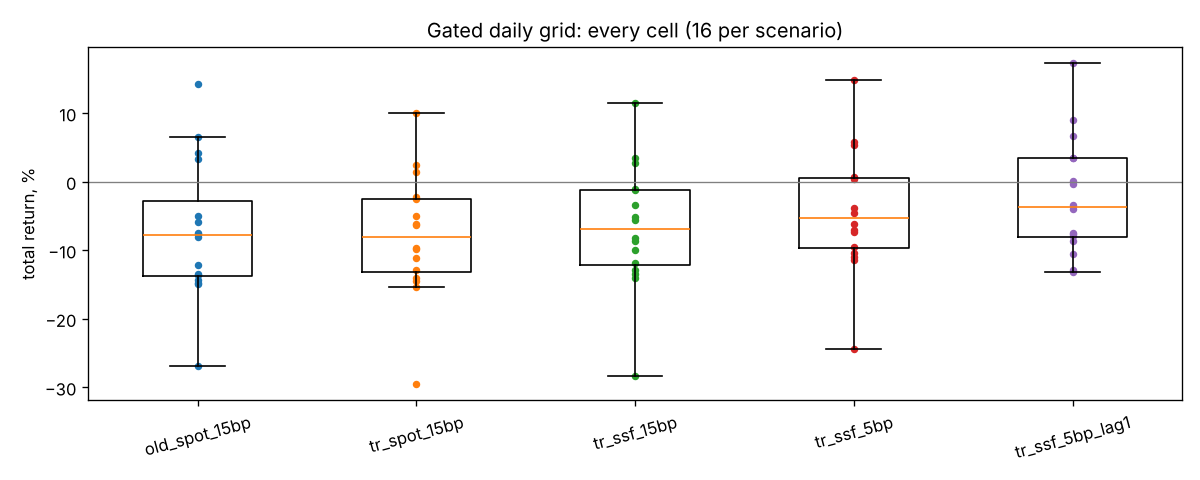

Values plotted in this chart, from the file beside it:
scenario, lookback, zwin, entry, gate_p, trades, trades_per_yr, total, cagr, sharpe, max_dd, win_rate, avg_trade_bp, stops, years_positive, years, y2022, y2023, y2024, y2025, y2026
old_spot_15bp, 126, 20, 1.5, 0.05, 18, 4.024, -0.1485, -0.0353, -0.4651, -0.2275, 0.6111, -82.63, 1, 2, 5, 0.0025, -0.126, -7.406116730479528e-05, -0.08654, 0.064
old_spot_15bp, 126, 20, 1.5, 0.1, 26, 5.812, -0.2682, -0.06742, -0.6207, -0.3586, 0.5769, -110.5, 1, 2, 5, 0.008801, -0.126, -0.02619, -0.2146, 0.08519
old_spot_15bp, 126, 20, 2.0, 0.05, 12, 2.682, -0.1363, -0.03223, -0.4827, -0.2125, 0.6667, -114.2, 1, 2, 5, -0.0003494, -0.126, 0.006826, -0.07526, 0.06179
old_spot_15bp, 126, 20, 2.0, 0.1, 18, 4.024, -0.1478, -0.03513, -0.3803, -0.2374, 0.7222, -79.66, 1, 3, 5, 0.005934, -0.126, 0.03698, -0.123, 0.06588
old_spot_15bp, 126, 40, 1.5, 0.05, 13, 2.906, -0.07469, -0.0172, -0.1992, -0.2157, 0.6667, -50.07, 1, 3, 5, 0.01845, -0.102, 0.007019, -0.07907, 0.09094
old_spot_15bp, 126, 40, 1.5, 0.1, 21, 4.694, 0.06472, 0.01412, 0.1866, -0.1287, 0.75, 42.69, 2, 3, 5, 0.01845, -0.06139, 0.09285, -0.07718, 0.1044
old_spot_15bp, 126, 40, 2.0, 0.05, 9, 2.012, -0.07613, -0.01754, -0.2311, -0.2053, 0.625, -76.4, 1, 3, 5, 0.03446, -0.102, 0.007019, -0.08856, 0.08354
old_spot_15bp, 126, 40, 2.0, 0.1, 15, 3.353, 0.03388, 0.007476, 0.1299, -0.1375, 0.7143, 34.72, 2, 3, 5, 0.03446, -0.102, 0.09285, -0.08622, 0.1145
old_spot_15bp, 252, 20, 1.5, 0.05, 10, 2.531, -0.144, -0.03858, -0.4416, -0.1752, 0.3, -141.8, 0, 1, 5, -0.0468, -0.02985, 0.02213, -0.08089, -0.01464
old_spot_15bp, 252, 20, 1.5, 0.1, 16, 4.05, -0.1218, -0.03235, -0.2376, -0.2322, 0.5, -65.31, 0, 2, 5, -0.0468, -0.1178, 0.05384, 0.00574, -0.01464
old_spot_15bp, 252, 20, 2.0, 0.05, 8, 2.025, -0.08068, -0.02107, -0.2428, -0.1295, 0.25, -90.48, 0, 2, 5, -0.01171, 0.01173, 0.01289, -0.07623, -0.01736
old_spot_15bp, 252, 20, 2.0, 0.1, 12, 3.037, -0.134, -0.03577, -0.3158, -0.223, 0.3333, -103, 0, 2, 5, -0.01171, -0.1348, 0.01289, 0.01753, -0.01736
old_spot_15bp, 252, 40, 1.5, 0.05, 11, 2.784, 0.04142, 0.01033, 0.1665, -0.1105, 0.7, 49.88, 1, 3, 5, -0.004344, 0.03542, 0.02092, -0.01437, 0.003902
old_spot_15bp, 252, 40, 1.5, 0.1, 16, 4.05, 0.1424, 0.03427, 0.3574, -0.1245, 0.7333, 99.42, 1, 3, 5, -0.004344, -0.006809, 0.05715, 0.08855, 0.003902
old_spot_15bp, 252, 40, 2.0, 0.05, 7, 1.772, -0.04936, -0.01273, -0.2069, -0.1164, 0.6667, -63.56, 1, 1, 5, -0.01171, -0.03252, -0.003809, -0.03097, 0.02993
old_spot_15bp, 252, 40, 2.0, 0.1, 10, 2.531, -0.05832, -0.01509, -0.1255, -0.1665, 0.6667, -43.93, 1, 3, 5, -0.01171, -0.08274, 3.611961466254421e-05, 0.00856, 0.02993
tr_spot_15bp, 126, 20, 1.5, 0.05, 18, 4.024, -0.1533, -0.03651, -0.5262, -0.2255, 0.6471, -86.67, 1, 2, 5, -0.009085, -0.1259, 0.007291, -0.08654, 0.06237
tr_spot_15bp, 126, 20, 1.5, 0.1, 28, 6.259, -0.2952, -0.07523, -0.6792, -0.3773, 0.5926, -115.5, 1, 2, 5, 0.005944, -0.1547, -0.02732, -0.2128, 0.08257
tr_spot_15bp, 126, 20, 2.0, 0.05, 12, 2.682, -0.1447, -0.03434, -0.529, -0.2119, 0.5455, -122.6, 1, 2, 5, -0.008747, -0.1259, 0.007291, -0.07526, 0.05966
tr_spot_15bp, 126, 20, 2.0, 0.1, 20, 4.471, -0.1406, -0.0333, -0.3531, -0.2343, 0.6842, -67.29, 1, 3, 5, 0.01304, -0.1259, 0.03889, -0.1221, 0.06403
tr_spot_15bp, 126, 40, 1.5, 0.05, 12, 2.682, -0.0973, -0.02262, -0.2774, -0.1972, 0.6364, -75, 1, 3, 5, 0.001966, -0.102, 0.007091, -0.07907, 0.08174
tr_spot_15bp, 126, 40, 1.5, 0.1, 20, 4.471, -0.05064, -0.01155, -0.0432, -0.1651, 0.7368, -10.96, 2, 3, 5, 0.01449, -0.06154, 0.09461, -0.1394, 0.0586
tr_spot_15bp, 126, 40, 2.0, 0.05, 9, 2.012, -0.09743, -0.02265, -0.3018, -0.2052, 0.625, -101.8, 1, 3, 5, 0.01874, -0.102, 0.007091, -0.08856, 0.07486
tr_spot_15bp, 126, 40, 2.0, 0.1, 15, 3.353, 0.01408, 0.003131, 0.08197, -0.1362, 0.7143, 22.44, 2, 3, 5, 0.04066, -0.102, 0.09461, -0.0848, 0.08323
tr_spot_15bp, 252, 20, 1.5, 0.05, 9, 2.278, -0.129, -0.03435, -0.4909, -0.1544, 0.375, -143.3, 0, 1, 5, -0.05175, -0.001166, 0.02197, -0.07984, -0.02207
tr_spot_15bp, 252, 20, 1.5, 0.1, 15, 3.797, -0.1112, -0.02939, -0.2463, -0.131, 0.5, -64.85, 0, 1, 5, -0.05175, -0.02772, 0.0537, -0.06442, -0.02207
tr_spot_15bp, 252, 20, 2.0, 0.05, 6, 1.519, -0.06369, -0.01652, -0.2921, -0.09904, 0.4, -100.3, 0, 2, 5, -0.01147, 0.01927, 0.01261, -0.05792, -0.02589
tr_spot_15bp, 252, 20, 2.0, 0.1, 10, 2.531, 0.02419, 0.006069, 0.1173, -0.1047, 0.5556, 37.01, 0, 3, 5, -0.01147, 0.01085, 0.01261, 0.03908, -0.02589
tr_spot_15bp, 252, 40, 1.5, 0.05, 10, 2.531, -0.02536, -0.006481, -0.05398, -0.1331, 0.6667, -15.22, 1, 1, 5, -0.007181, -0.02363, 0.02065, -0.01288, -0.002047
tr_spot_15bp, 252, 40, 1.5, 0.1, 15, 3.797, 0.1004, 0.02452, 0.3002, -0.1132, 0.7143, 76.66, 2, 3, 5, -0.007181, 0.02793, 0.05284, 0.02625, -0.002047
tr_spot_15bp, 252, 40, 2.0, 0.05, 7, 1.772, -0.06159, -0.01596, -0.2674, -0.1223, 0.6667, -82.07, 1, 1, 5, -0.01147, -0.03884, -0.00391, -0.03151, 0.0238
tr_spot_15bp, 252, 40, 2.0, 0.1, 8, 2.025, -0.02197, -0.005606, -0.05389, -0.1223, 0.7143, -17.12, 1, 2, 5, -0.01147, -0.03884, -0.00391, 0.009385, 0.0238
tr_ssf_15bp, 126, 20, 1.5, 0.05, 18, 4.024, -0.1407, -0.03333, -0.4768, -0.2187, 0.6471, -78.49, 1, 2, 5, -0.007189, -0.1215, 0.009015, -0.08493, 0.06705
tr_ssf_15bp, 126, 20, 1.5, 0.1, 28, 6.259, -0.2839, -0.07194, -0.646, -0.3733, 0.5926, -109.8, 1, 2, 5, 0.0103, -0.1502, -0.02649, -0.2128, 0.08825
tr_ssf_15bp, 126, 20, 2.0, 0.05, 12, 2.682, -0.1346, -0.03181, -0.4873, -0.2046, 0.6364, -112.9, 1, 2, 5, -0.007251, -0.1215, 0.009015, -0.07376, 0.06171
tr_ssf_15bp, 126, 20, 2.0, 0.1, 20, 4.471, -0.1294, -0.0305, -0.3194, -0.2293, 0.7368, -60.83, 1, 3, 5, 0.01697, -0.1215, 0.03989, -0.1216, 0.06676
tr_ssf_15bp, 126, 40, 1.5, 0.05, 12, 2.682, -0.08269, -0.01911, -0.228, -0.1907, 0.6364, -61.63, 1, 3, 5, 0.004821, -0.09802, 0.007876, -0.07641, 0.08729
tr_ssf_15bp, 126, 40, 1.5, 0.1, 20, 4.471, -0.03362, -0.007615, -0.008214, -0.1642, 0.7368, -2.084, 2, 3, 5, 0.0204, -0.05781, 0.09445, -0.138, 0.06546
tr_ssf_15bp, 126, 40, 2.0, 0.05, 9, 2.012, -0.08638, -0.01999, -0.2619, -0.1995, 0.625, -88.33, 1, 3, 5, 0.02144, -0.09802, 0.007876, -0.08642, 0.07697
tr_ssf_15bp, 126, 40, 2.0, 0.1, 15, 3.353, 0.02772, 0.00613, 0.1145, -0.1307, 0.7143, 31.33, 2, 3, 5, 0.04405, -0.09802, 0.09445, -0.08317, 0.0876
tr_ssf_15bp, 252, 20, 1.5, 0.05, 9, 2.278, -0.1186, -0.03146, -0.4461, -0.1473, 0.375, -130.2, 0, 2, 5, -0.0492, 0.001751, 0.02262, -0.07763, -0.01894
tr_ssf_15bp, 252, 20, 1.5, 0.1, 15, 3.797, -0.09895, -0.02603, -0.2118, -0.1269, 0.5, -55.76, 0, 1, 5, -0.0492, -0.02535, 0.05559, -0.0611, -0.01894
tr_ssf_15bp, 252, 20, 2.0, 0.05, 6, 1.519, -0.05536, -0.01431, -0.2492, -0.0948, 0.4, -85.55, 0, 2, 5, -0.01033, 0.0221, 0.01286, -0.05544, -0.02388
tr_ssf_15bp, 252, 20, 2.0, 0.1, 10, 2.531, 0.03434, 0.008583, 0.1485, -0.1021, 0.5556, 46.87, 0, 3, 5, -0.01033, 0.01326, 0.01286, 0.04327, -0.02388
tr_ssf_15bp, 252, 40, 1.5, 0.05, 10, 2.531, -0.01265, -0.003216, -0.008008, -0.1244, 0.6667, -2.257, 1, 2, 5, -0.004981, -0.01896, 0.02089, -0.009915, 0.0006986
tr_ssf_15bp, 252, 40, 1.5, 0.1, 15, 3.797, 0.1153, 0.02801, 0.3354, -0.1082, 0.7143, 85.63, 2, 4, 5, -0.004981, 0.03212, 0.05457, 0.02911, 0.0006986
tr_ssf_15bp, 252, 40, 2.0, 0.05, 7, 1.772, -0.05086, -0.01313, -0.2145, -0.1143, 0.6667, -65.82, 1, 1, 5, -0.01033, -0.03371, -0.003851, -0.02829, 0.02535
tr_ssf_15bp, 252, 40, 2.0, 0.1, 8, 2.025, -0.01101, -0.002798, -0.01006, -0.1143, 0.7143, -3.194, 1, 2, 5, -0.01033, -0.03371, -0.003851, 0.01251, 0.02535
tr_ssf_5bp, 126, 20, 1.5, 0.05, 18, 4.024, -0.1101, -0.02574, -0.3585, -0.2108, 0.6471, -59.05, 1, 2, 5, -0.001222, -0.1206, 0.01204, -0.07934, 0.08744
tr_ssf_5bp, 126, 20, 1.5, 0.1, 28, 6.259, -0.2435, -0.06048, -0.5289, -0.3612, 0.5926, -90.17, 1, 2, 5, 0.02247, -0.1493, -0.01965, -0.2033, 0.1135
tr_ssf_5bp, 126, 20, 2.0, 0.05, 12, 2.682, -0.1145, -0.02681, -0.405, -0.1954, 0.6364, -93.71, 1, 2, 5, -0.003276, -0.1206, 0.01204, -0.06811, 0.07126
tr_ssf_5bp, 126, 20, 2.0, 0.1, 20, 4.471, -0.09486, -0.02203, -0.2164, -0.2169, 0.7368, -41.33, 1, 3, 5, 0.02717, -0.1206, 0.04718, -0.1127, 0.0785
tr_ssf_5bp, 126, 40, 1.5, 0.05, 12, 2.682, -0.06132, -0.01405, -0.1572, -0.1849, 0.7273, -42.46, 1, 3, 5, 0.008832, -0.09711, 0.008885, -0.07079, 0.09928
tr_ssf_5bp, 126, 40, 1.5, 0.1, 20, 4.471, 0.004768, 0.001064, 0.0686, -0.1558, 0.7895, 17.42, 2, 3, 5, 0.02857, -0.05499, 0.0999, -0.1275, 0.07721
tr_ssf_5bp, 126, 40, 2.0, 0.05, 9, 2.012, -0.07068, -0.01625, -0.2062, -0.1954, 0.625, -69.44, 1, 3, 5, 0.02552, -0.09711, 0.008885, -0.08269, 0.08451
tr_ssf_5bp, 126, 40, 2.0, 0.1, 15, 3.353, 0.05795, 0.01267, 0.1851, -0.1255, 0.7143, 50.66, 2, 3, 5, 0.05031, -0.09711, 0.0999, -0.07572, 0.0974
tr_ssf_5bp, 252, 20, 1.5, 0.05, 9, 2.278, -0.1036, -0.02731, -0.3789, -0.1371, 0.5, -111.3, 0, 2, 5, -0.04825, 0.004739, 0.0277, -0.07305, -0.016
tr_ssf_5bp, 252, 20, 1.5, 0.1, 15, 3.797, -0.07263, -0.0189, -0.1376, -0.1234, 0.5714, -36.43, 0, 1, 5, -0.04825, -0.02049, 0.06294, -0.04892, -0.016
tr_ssf_5bp, 252, 20, 2.0, 0.05, 6, 1.519, -0.04498, -0.01158, -0.1945, -0.09197, 0.4, -67.22, 0, 2, 5, -0.009335, 0.02515, 0.01587, -0.05263, -0.0229
tr_ssf_5bp, 252, 20, 2.0, 0.1, 10, 2.531, 0.05403, 0.01341, 0.2075, -0.09765, 0.5556, 65.87, 0, 3, 5, -0.009335, 0.01831, 0.01587, 0.05261, -0.0229
... 20 more rows
